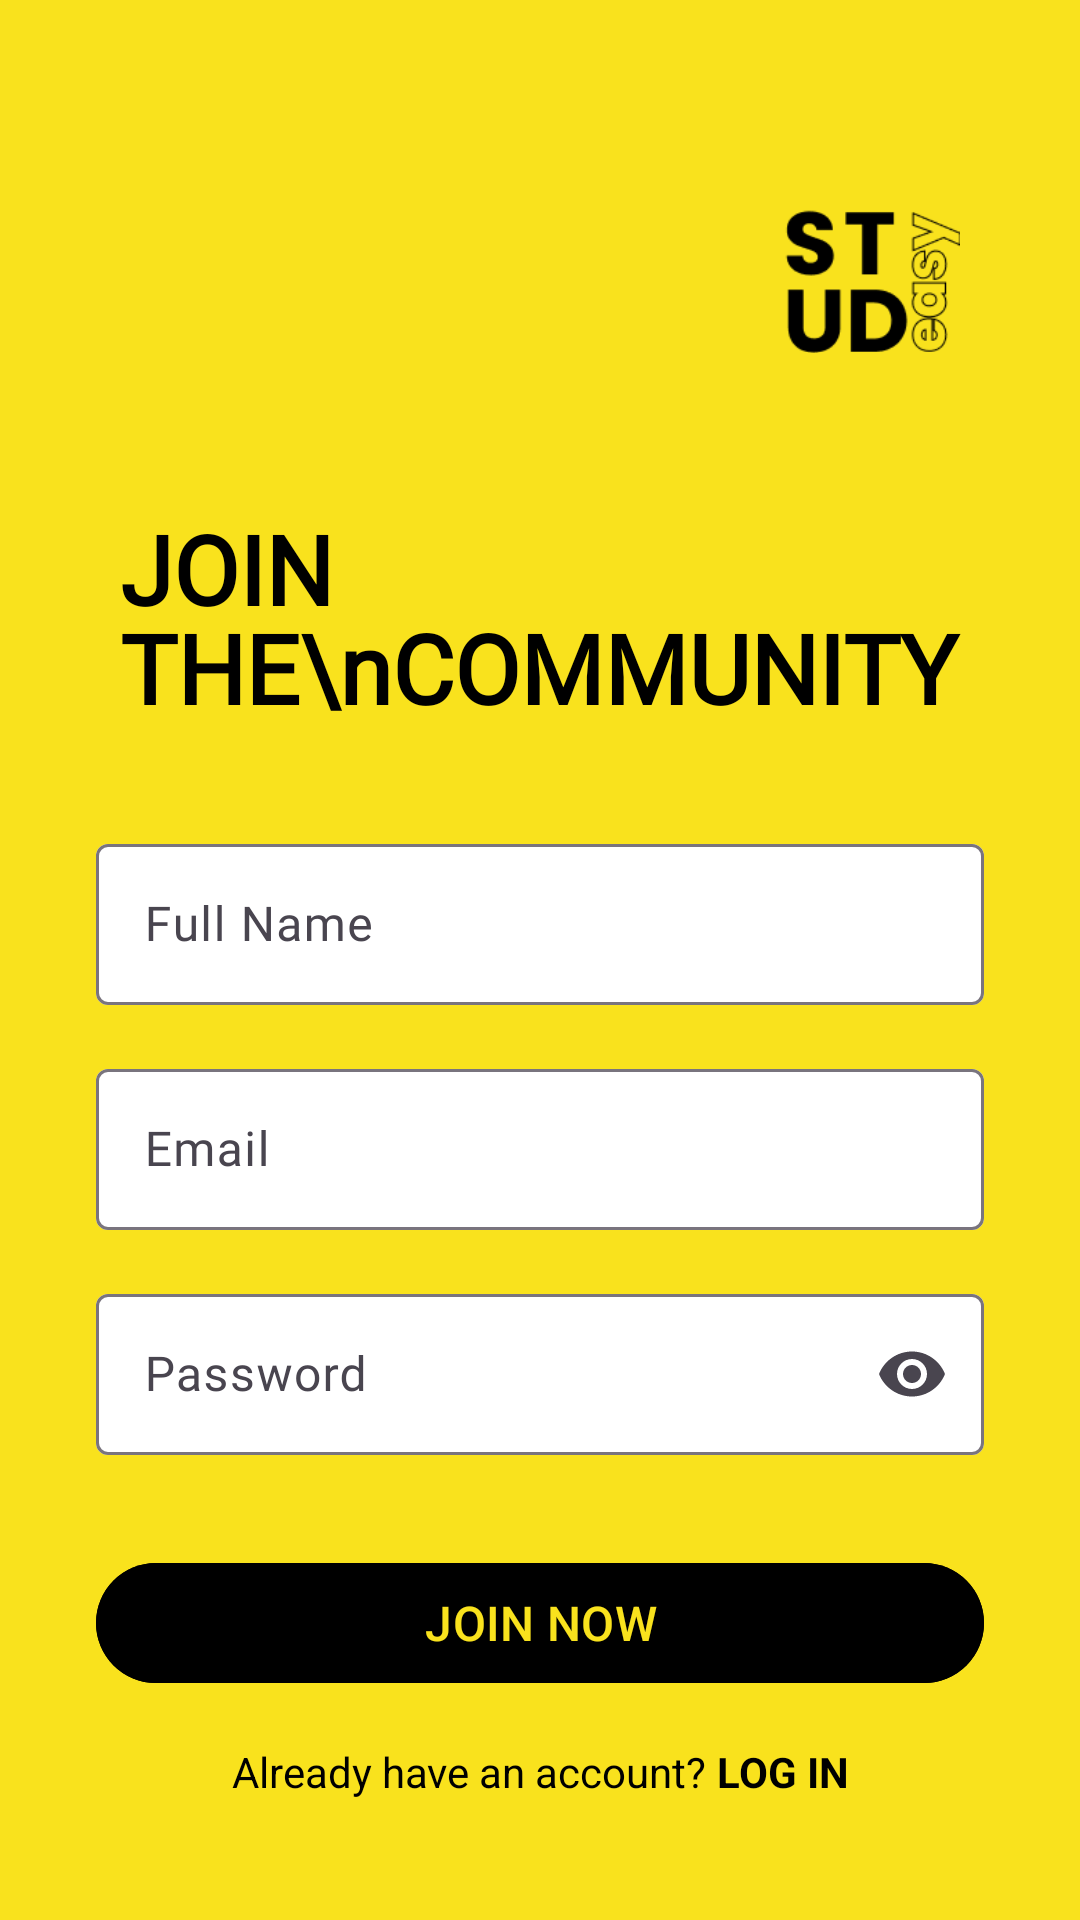

This screen was rendered from an Android layout file. Write that file and the resources it references.
<!-- AndroidManifest.xml: application theme Theme.Studeezy -->
<!-- res/layout/activity_signup.xml -->
<?xml version="1.0" encoding="utf-8"?>
<ScrollView
    xmlns:android="http://schemas.android.com/apk/res/android"
    xmlns:app="http://schemas.android.com/apk/res-auto"
    android:layout_width="match_parent"
    android:layout_height="match_parent"
    android:background="#F9E21D"
    android:fillViewport="true">

    <androidx.constraintlayout.widget.ConstraintLayout
        android:layout_width="match_parent"
        android:layout_height="wrap_content">

        <androidx.constraintlayout.widget.ConstraintLayout
            android:layout_width="0dp"
            android:layout_height="wrap_content"
            app:layout_constraintLeft_toLeftOf="parent"
            app:layout_constraintRight_toRightOf="parent"
            app:layout_constraintTop_toTopOf="parent"
            app:layout_constraintBottom_toBottomOf="parent">

            <ImageView
                android:id="@+id/ivLogo"
                android:layout_width="99dp"
                android:layout_height="96dp"
                android:contentDescription="STUDeasy logo"
                android:src="@drawable/logo"
                android:paddingRight="40dp"
                app:layout_constraintTop_toTopOf="parent"
                app:layout_constraintBottom_toTopOf="@id/tvSignupTitle"
                app:layout_constraintRight_toRightOf="parent" />

            <TextView
                android:id="@+id/tvSignupTitle"
                android:layout_width="wrap_content"
                android:layout_height="wrap_content"
                android:layout_marginTop="32dp"
                android:fontFamily="@font/poppinsbold"
                android:lineSpacingMultiplier="0.9"
                android:text="JOIN THE\nCOMMUNITY"
                android:textColor="#000000"
                android:textSize="32sp"
                android:textStyle="bold"
                android:paddingLeft="40dp"
                app:layout_constraintTop_toBottomOf="@id/ivLogo"
                app:layout_constraintLeft_toLeftOf="parent" />

            <com.google.android.material.textfield.TextInputLayout
                android:id="@+id/tilFullName"
                android:layout_width="0dp"
                android:layout_height="wrap_content"
                android:layout_marginHorizontal="32dp"
                android:layout_marginTop="32dp"
                app:boxBackgroundColor="#FFFFFF"
                app:layout_constraintTop_toBottomOf="@id/tvSignupTitle"
                app:layout_constraintLeft_toLeftOf="parent"
                app:layout_constraintRight_toRightOf="parent">

                <com.google.android.material.textfield.TextInputEditText
                    android:id="@+id/name"
                    android:layout_width="match_parent"
                    android:layout_height="wrap_content"
                    android:hint="Full Name"
                    android:inputType="text"
                    android:padding="16dp"
                    android:fontFamily="@font/poppinsreg" />
            </com.google.android.material.textfield.TextInputLayout>

            <com.google.android.material.textfield.TextInputLayout
                android:id="@+id/tilEmail"
                android:layout_width="0dp"
                android:layout_height="wrap_content"
                android:layout_marginHorizontal="32dp"
                android:layout_marginTop="16dp"
                app:boxBackgroundColor="#FFFFFF"
                app:layout_constraintTop_toBottomOf="@id/tilFullName"
                app:layout_constraintLeft_toLeftOf="parent"
                app:layout_constraintRight_toRightOf="parent">

                <com.google.android.material.textfield.TextInputEditText
                    android:id="@+id/email"
                    android:layout_width="match_parent"
                    android:layout_height="wrap_content"
                    android:hint="Email"
                    android:inputType="textEmailAddress"
                    android:padding="16dp"
                    android:fontFamily="@font/poppinsreg" />
            </com.google.android.material.textfield.TextInputLayout>

            <com.google.android.material.textfield.TextInputLayout
                android:id="@+id/tilPassword"
                android:layout_width="0dp"
                android:layout_height="wrap_content"
                android:layout_marginHorizontal="32dp"
                android:layout_marginTop="16dp"
                app:boxBackgroundColor="#FFFFFF"
                app:endIconMode="password_toggle"
                app:layout_constraintTop_toBottomOf="@id/tilEmail"
                app:layout_constraintLeft_toLeftOf="parent"
                app:layout_constraintRight_toRightOf="parent">

                <com.google.android.material.textfield.TextInputEditText
                    android:id="@+id/password"
                    android:layout_width="match_parent"
                    android:layout_height="wrap_content"
                    android:hint="Password"
                    android:inputType="textPassword"
                    android:padding="16dp"
                    android:fontFamily="@font/poppinsreg" />
            </com.google.android.material.textfield.TextInputLayout>

            <com.google.android.material.button.MaterialButton
                android:id="@+id/btn_signup"
                android:layout_width="0dp"
                android:layout_height="wrap_content"
                android:layout_marginHorizontal="32dp"
                android:layout_marginTop="32dp"
                android:backgroundTint="#000000"
                android:text="JOIN NOW"
                android:textColor="#F9E21D"
                android:textSize="16sp"
                app:cornerRadius="24dp"
                app:layout_constraintTop_toBottomOf="@id/tilPassword"
                app:layout_constraintLeft_toLeftOf="parent"
                app:layout_constraintRight_toRightOf="parent" />

            <LinearLayout
                android:id="@+id/linearLayoutAlreadyAccount"
                android:layout_width="wrap_content"
                android:layout_height="wrap_content"
                android:orientation="horizontal"
                android:gravity="center"
                android:layout_marginTop="16dp"
                app:layout_constraintTop_toBottomOf="@id/btn_signup"
                app:layout_constraintLeft_toLeftOf="parent"
                app:layout_constraintRight_toRightOf="parent">

                <TextView
                    android:id="@+id/tvAlreadyAccount"
                    android:layout_width="wrap_content"
                    android:layout_height="wrap_content"
                    android:text="Already have an account? "
                    android:textColor="#000000"
                    android:textSize="14sp" />

                <TextView
                    android:id="@+id/loginNow"
                    android:layout_width="wrap_content"
                    android:layout_height="wrap_content"
                    android:text="LOG IN"
                    android:textColor="#000000"
                    android:textSize="14sp"
                    android:textStyle="bold" />
            </LinearLayout>
        </androidx.constraintlayout.widget.ConstraintLayout>
    </androidx.constraintlayout.widget.ConstraintLayout>
</ScrollView>
<!-- resources referenced by this layout -->
<resources>
  <!-- drawable logo: png bitmap (drawable, 3276 bytes) -->
  <style name="Theme.Studeezy" parent="Base.Theme.Studeezy" />
  <style name="Base.Theme.Studeezy" parent="Theme.Material3.DayNight.NoActionBar">
          
          
          <item name="android:windowIsTranslucent">true</item>
      </style>
</resources>
